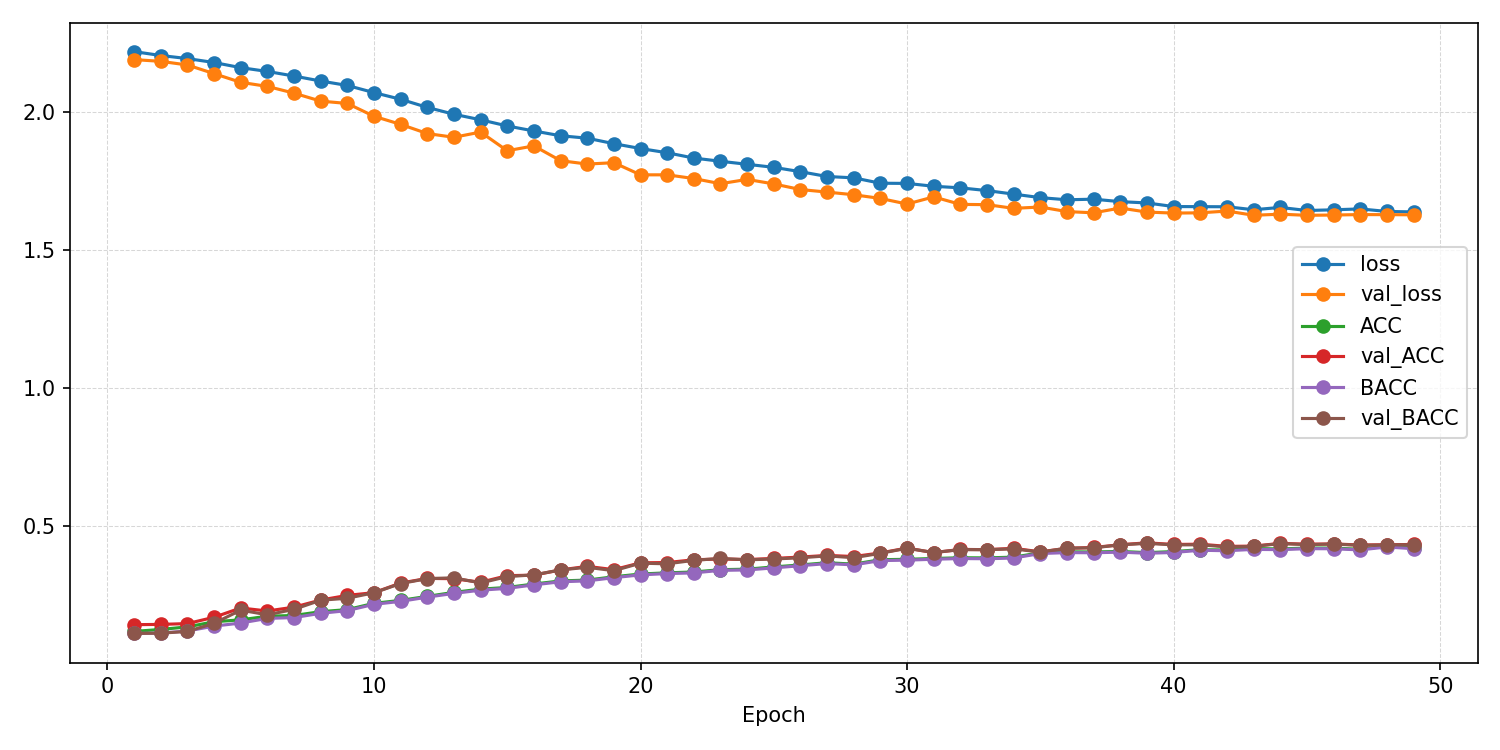

The table this chart was drawn from, first rows:
epoch, ACC, AUROC, BACC, F1_macro, F1_weighted, KAPPA, loss, test_ACC, test_AUROC, test_BACC, test_F1_macro, test_F1_weighted, test_KAPPA, test_confusion_matrix, test_loss, val_ACC, val_AUROC, val_BACC, val_F1_macro, val_F1_weighted, val_KAPPA, val_confusion_matrix, val_loss
1, 0.1184, 0.5025, 0.1109, 0.104, 0.1072, -0.0006484, 2.22, , , , , , , , , 0.1429, 0.5251, 0.1111, 0.0278, 0.03575, 4.1334270243331694e-05, [[  0   0   0   0 108   0   0   0   0]? …, 2.191
2, 0.1255, 0.5096, 0.1124, 0.09644, 0.1009, 0.001584, 2.206, , , , , , , , , 0.1438, 0.5647, 0.1121, 0.02986, 0.03774, 0.00124, [[  0   0   0   0 108   0   0   0   0]? …, 2.184
3, 0.1348, 0.5232, 0.12, 0.102, 0.1064, 0.009937, 2.195, , , , , , , , , 0.1468, 0.6046, 0.1183, 0.04977, 0.05672, 0.007583, [[  0   0   1   3 103   0   0   0   1]? …, 2.171
4, 0.1534, 0.5479, 0.1376, 0.1175, 0.1222, 0.03176, 2.18, , , , , , , , , 0.1696, 0.6251, 0.1476, 0.07641, 0.08309, 0.04378, [[  0   0   0   0  81   0   0   0  27]? …, 2.14
5, 0.1604, 0.575, 0.1488, 0.1313, 0.1354, 0.04413, 2.162, , , , , , , , , 0.2034, 0.6358, 0.1955, 0.149, 0.1546, 0.09887, [[ 2  8  0 13 33  1 15  1 35]? [ 3 11  0…, 2.108
6, 0.1734, 0.5896, 0.1656, 0.1536, 0.157, 0.06301, 2.148, , , , , , , , , 0.1925, 0.6471, 0.1788, 0.1343, 0.1392, 0.07893, [[ 0  0 18 13 62  2  0  1 12]? [ 0  0 11…, 2.094
7, 0.1762, 0.6053, 0.1686, 0.1539, 0.157, 0.06582, 2.131, , , , , , , , , 0.2063, 0.6577, 0.1983, 0.1497, 0.1553, 0.102, [[11  3  6 14 37 30  0  2  5]? [11  4  3…, 2.069
8, 0.19, 0.6193, 0.1841, 0.1722, 0.1751, 0.08367, 2.113, , , , , , , , , 0.2321, 0.6702, 0.2315, 0.2053, 0.2077, 0.1359, [[16 16  6 23 10 15  2  4 16]? [ 8 16  5…, 2.04
9, 0.1975, 0.6331, 0.1939, 0.1861, 0.1883, 0.09396, 2.097, , , , , , , , , 0.249, 0.6835, 0.2387, 0.1999, 0.2039, 0.1472, [[ 8  3  1 16 47  8  2  3 20]? [ 4  4  0…, 2.032
10, 0.2202, 0.6502, 0.2166, 0.2093, 0.2111, 0.1194, 2.071, , , , , , , , , 0.2589, 0.7066, 0.2585, 0.2402, 0.2421, 0.1659, [[11  1  2 26 10  9 20 27  2]? [ 1  6  7…, 1.985
11, 0.2309, 0.6665, 0.2273, 0.222, 0.224, 0.1318, 2.047, , , , , , , , , 0.2937, 0.7228, 0.2919, 0.2665, 0.2688, 0.2041, [[38  6  1 15 12  7  3  2 24]? [18 13  5…, 1.956
12, 0.2454, 0.6821, 0.2427, 0.2377, 0.239, 0.1484, 2.018, , , , , , , , , 0.3105, 0.7382, 0.3097, 0.2956, 0.2977, 0.2238, [[24  8  2 23 15  8  5 18  5]? [ 9 19  2…, 1.923
13, 0.26, 0.6957, 0.2563, 0.2519, 0.2538, 0.1647, 1.993, , , , , , , , , 0.3095, 0.7458, 0.3128, 0.2755, 0.2765, 0.2246, [[ 9 25  7 22  7 17  4 13  4]? [ 2 37 14…, 1.909
14, 0.2716, 0.705, 0.268, 0.2645, 0.2664, 0.178, 1.973, , , , , , , , , 0.2966, 0.7393, 0.294, 0.2692, 0.2715, 0.2067, [[ 8  2  1 17 25 22 13 16  4]? [ 3  9  5…, 1.928
15, 0.2778, 0.7152, 0.2744, 0.2718, 0.2733, 0.1848, 1.95, , , , , , , , , 0.3204, 0.7526, 0.3171, 0.3116, 0.3129, 0.233, [[41  6  1 14 16  5  9 13  3]? [14 20  5…, 1.86
16, 0.2902, 0.7223, 0.2872, 0.2854, 0.2866, 0.1989, 1.932, , , , , , , , , 0.3224, 0.7576, 0.3233, 0.301, 0.3027, 0.238, [[13  4  9 20 11 17  7 25  2]? [ 6 14  8…, 1.878
17, 0.3015, 0.7287, 0.2984, 0.2962, 0.2976, 0.2118, 1.915, , , , , , , , , 0.3413, 0.7707, 0.3413, 0.3292, 0.3303, 0.2585, [[19 18 11 14 14 11  4 16  1]? [ 4 39  7…, 1.824
18, 0.3044, 0.7329, 0.3016, 0.2989, 0.3001, 0.2151, 1.906, , , , , , , , , 0.3542, 0.7762, 0.3508, 0.3438, 0.3459, 0.2716, [[33 17  3 20 17  4  4  9  1]? [12 42  1…, 1.812
19, 0.3165, 0.7397, 0.3132, 0.3106, 0.3119, 0.2286, 1.886, , , , , , , , , 0.3423, 0.7746, 0.3385, 0.3248, 0.3265, 0.2574, [[17 17 13 25 21  2  5  7  1]? [ 3 33  9…, 1.817
20, 0.3265, 0.7466, 0.3234, 0.3212, 0.3224, 0.24, 1.868, , , , , , , , , 0.3671, 0.7842, 0.3657, 0.3544, 0.3555, 0.2867, [[28 19  6 11 19  5  4 11  5]? [ 6 44  6…, 1.773
21, 0.3307, 0.752, 0.3281, 0.3263, 0.3269, 0.2446, 1.853, , , , , , , , , 0.3681, 0.788, 0.3634, 0.3531, 0.3548, 0.2862, [[26 24  4 17 21  4  8  4  0]? [ 8 49  0…, 1.773
22, 0.3338, 0.7589, 0.3305, 0.3287, 0.3298, 0.2481, 1.834, , , , , , , , , 0.378, 0.7887, 0.376, 0.3652, 0.3663, 0.2987, [[14 26 10 14 18  1  9 11  5]? [ 3 59  8…, 1.76
23, 0.3421, 0.7629, 0.3398, 0.3372, 0.3378, 0.2577, 1.822, , , , , , , , , 0.381, 0.7944, 0.383, 0.3715, 0.3708, 0.3032, [[19 17  4 22 15  4  9 12  6]? [ 4 53  2…, 1.741
24, 0.344, 0.7656, 0.3412, 0.3383, 0.3391, 0.2597, 1.811, , , , , , , , , 0.379, 0.793, 0.3778, 0.3612, 0.3621, 0.2999, [[15 24  3 14 19  7  7 12  7]? [ 3 48  5…, 1.757
25, 0.3522, 0.7705, 0.3487, 0.3465, 0.3478, 0.2689, 1.8, , , , , , , , , 0.3829, 0.7971, 0.3809, 0.3683, 0.369, 0.3039, [[22 23  8 17 20  5  5  8  0]? [ 5 48  6…, 1.74
26, 0.3593, 0.7747, 0.3566, 0.3549, 0.3556, 0.277, 1.785, , , , , , , , , 0.3879, 0.7993, 0.3853, 0.3785, 0.3804, 0.31, [[20 13  6 14 16  2 20 12  5]? [ 4 31  4…, 1.72
27, 0.3674, 0.7804, 0.3643, 0.3624, 0.3635, 0.2861, 1.767, , , , , , , , , 0.3938, 0.8026, 0.3922, 0.38, 0.3815, 0.3169, [[19 16 12 12 18  7  8  8  8]? [ 4 43  9…, 1.711
28, 0.3623, 0.7821, 0.3596, 0.3583, 0.359, 0.2804, 1.762, , , , , , , , , 0.3899, 0.8059, 0.3855, 0.3801, 0.3808, 0.3107, [[19 16  5 15 21  7  7 12  6]? [ 3 33  4…, 1.701
29, 0.3783, 0.7874, 0.3752, 0.3737, 0.3743, 0.2982, 1.743, , , , , , , , , 0.4028, 0.8082, 0.4015, 0.395, 0.3962, 0.3271, [[28 15  9 14 13  4 12  8  5]? [ 5 49  9…, 1.688
30, 0.3797, 0.7879, 0.3767, 0.3751, 0.3759, 0.3, 1.742, , , , , , , , , 0.4206, 0.8128, 0.4198, 0.4143, 0.4149, 0.3471, [[31 15  4 14 15  4  7 12  6]? [ 5 51  3…, 1.667
31, 0.3828, 0.791, 0.38, 0.3787, 0.3792, 0.3034, 1.732, , , , , , , , , 0.4038, 0.8101, 0.4043, 0.3917, 0.3915, 0.3283, [[15 20  7 15 18  8  6 13  6]? [ 2 48  1…, 1.693
32, 0.3854, 0.7921, 0.3825, 0.38, 0.3808, 0.3064, 1.726, , , , , , , , , 0.4157, 0.8128, 0.4149, 0.4095, 0.4093, 0.3411, [[24 15  6 16 17  5  9 10  6]? [ 4 47  1…, 1.666
33, 0.3849, 0.7959, 0.3818, 0.3798, 0.3808, 0.3059, 1.716, , , , , , , , , 0.4147, 0.8154, 0.4146, 0.4077, 0.4081, 0.3408, [[35 12  4 20 11  4  9  9  4]? [ 7 45  0…, 1.665
34, 0.3876, 0.7988, 0.3844, 0.3829, 0.3837, 0.3089, 1.703, , , , , , , , , 0.4196, 0.8164, 0.4177, 0.4084, 0.4095, 0.3457, [[20 19  6 14 17  4  9 10  9]? [ 5 52  5…, 1.652
35, 0.4036, 0.8025, 0.4007, 0.399, 0.3994, 0.3268, 1.691, , , , , , , , , 0.4067, 0.8165, 0.4059, 0.3961, 0.3971, 0.3316, [[20 21 10 14 18  4  8 10  3]? [ 3 54  6…, 1.657
36, 0.4069, 0.805, 0.404, 0.4025, 0.4032, 0.3308, 1.683, , , , , , , , , 0.4196, 0.8208, 0.4203, 0.4132, 0.4129, 0.3463, [[30 17  5 15 14  5 11  9  2]? [ 7 54  2…, 1.64
37, 0.4063, 0.8037, 0.4035, 0.402, 0.4027, 0.3301, 1.685, , , , , , , , , 0.4226, 0.8195, 0.4213, 0.4159, 0.416, 0.3489, [[28 17  6 14 16  5 10  9  3]? [ 8 51  4…, 1.636
38, 0.4082, 0.806, 0.4058, 0.404, 0.4043, 0.3323, 1.676, , , , , , , , , 0.4325, 0.8185, 0.4324, 0.4228, 0.4231, 0.3607, [[23 18  3 14 16  7 10 10  7]? [ 4 50  2…, 1.653
39, 0.4039, 0.808, 0.4017, 0.4001, 0.4005, 0.3275, 1.671, , , , , , , , , 0.4395, 0.8207, 0.4375, 0.4308, 0.4313, 0.3678, [[28 17  7 13 16  4  8 11  4]? [ 5 56  3…, 1.638
40, 0.4078, 0.8117, 0.4046, 0.4038, 0.4044, 0.3315, 1.658, , , , , , , , , 0.4335, 0.8196, 0.4321, 0.4259, 0.4263, 0.3613, [[26 14  9 14 16  3 10 11  5]? [ 5 48  5…, 1.635
41, 0.4146, 0.8118, 0.4126, 0.411, 0.4113, 0.3397, 1.658, , , , , , , , , 0.4345, 0.8196, 0.4324, 0.4289, 0.4294, 0.3622, [[27 17  6 14 16  3  9 11  5]? [ 6 52  3…, 1.635
42, 0.4135, 0.8114, 0.4108, 0.4092, 0.41, 0.3384, 1.657, , , , , , , , , 0.4266, 0.8196, 0.4246, 0.4185, 0.4187, 0.3531, [[25 17  7 14 17  6  7 11  4]? [ 5 47  3…, 1.642
43, 0.419, 0.8148, 0.4157, 0.414, 0.4149, 0.3443, 1.647, , , , , , , , , 0.4276, 0.8225, 0.4264, 0.4198, 0.4198, 0.3545, [[21 17  9 14 17  5 11 10  4]? [ 4 52  4…, 1.627
44, 0.4173, 0.8126, 0.4148, 0.4134, 0.4139, 0.3426, 1.655, , , , , , , , , 0.4375, 0.8218, 0.4367, 0.4284, 0.4287, 0.366, [[22 17  9 14 16  5 10 11  4]? [ 4 51  4…, 1.63
45, 0.4206, 0.8156, 0.4183, 0.4169, 0.4168, 0.3461, 1.644, , , , , , , , , 0.4345, 0.8218, 0.4331, 0.4268, 0.4274, 0.3625, [[23 18  9 14 16  4  9 11  4]? [ 5 52  4…, 1.626
46, 0.4204, 0.8149, 0.4181, 0.4166, 0.417, 0.3462, 1.646, , , , , , , , , 0.4355, 0.8218, 0.4349, 0.4297, 0.4295, 0.3637, [[27 17  5 14 16  4  9 11  5]? [ 5 53  3…, 1.628
47, 0.4161, 0.8141, 0.4138, 0.4114, 0.4119, 0.3413, 1.65, , , , , , , , , 0.4315, 0.8216, 0.4306, 0.4226, 0.4233, 0.3594, [[23 18  8 14 16  6  8 10  5]? [ 5 53  4…, 1.629
48, 0.4276, 0.8161, 0.4245, 0.4236, 0.4241, 0.354, 1.64, , , , , , , , , 0.4325, 0.8218, 0.4318, 0.4251, 0.4251, 0.3603, [[23 18  8 14 16  4  9 11  5]? [ 4 52  3…, 1.629
49, 0.4206, 0.8171, 0.4182, 0.4164, 0.4168, 0.3464, 1.639, 0.3383, 0.757, 0.3374, 0.3309, 0.3321, 0.2547, [[19 18 11  9 14 12  9  4 12]? [ 8 29  9…, 1.852, 0.4335, 0.822, 0.4326, 0.4248, 0.425, 0.3615, [[22 17  8 14 17  6  9 10  5]? [ 4 53  4…, 1.628
